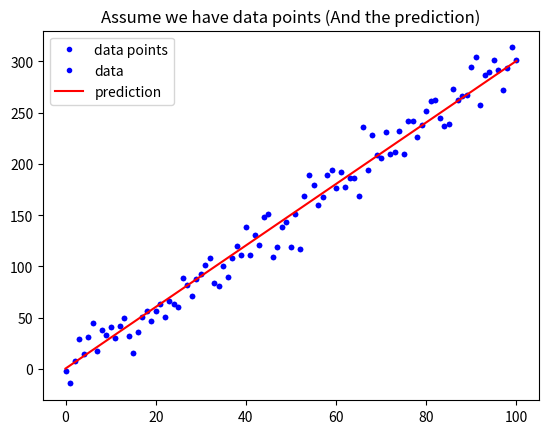

This figure's Python source:
#作業1 撰寫MSE函數
import numpy as np 
import matplotlib.pyplot as plt

def mean_absolute_error(y, yp):
    """
    計算 MAE
    Args:
        - y: 實際值
        - yp: 預測值
    Return:
        - mae: MAE
    """
    mae = MAE = sum(abs(y - yp)) / len(y)
    return mae

def mean_squared_error(y,yp):
    mse = Mse = sum((y-yp)**2)/len(y)
    return mse 

w = 3
b = 0.5
x_lin = np.linspace(0, 100, 101)
y = (x_lin + np.random.randn(101) * 5) * w + b

plt.plot(x_lin, y, 'b.', label = 'data points')
plt.title("Assume we have data points")
plt.legend(loc = 2)
plt.show()

y_hat = x_lin * w + b
plt.plot(x_lin, y, 'b.', label = 'data')
plt.plot(x_lin, y_hat, 'r-', label = 'prediction')
plt.title("Assume we have data points (And the prediction)")
plt.legend(loc = 2)
plt.show()

MSE = mean_squared_error(y, y_hat)
MAE = mean_absolute_error(y, y_hat)
print("The Mean squared error is %.3f" % (MSE))
print("The Mean absolute error is %.3f" % (MAE))

"""
作業2 

"""